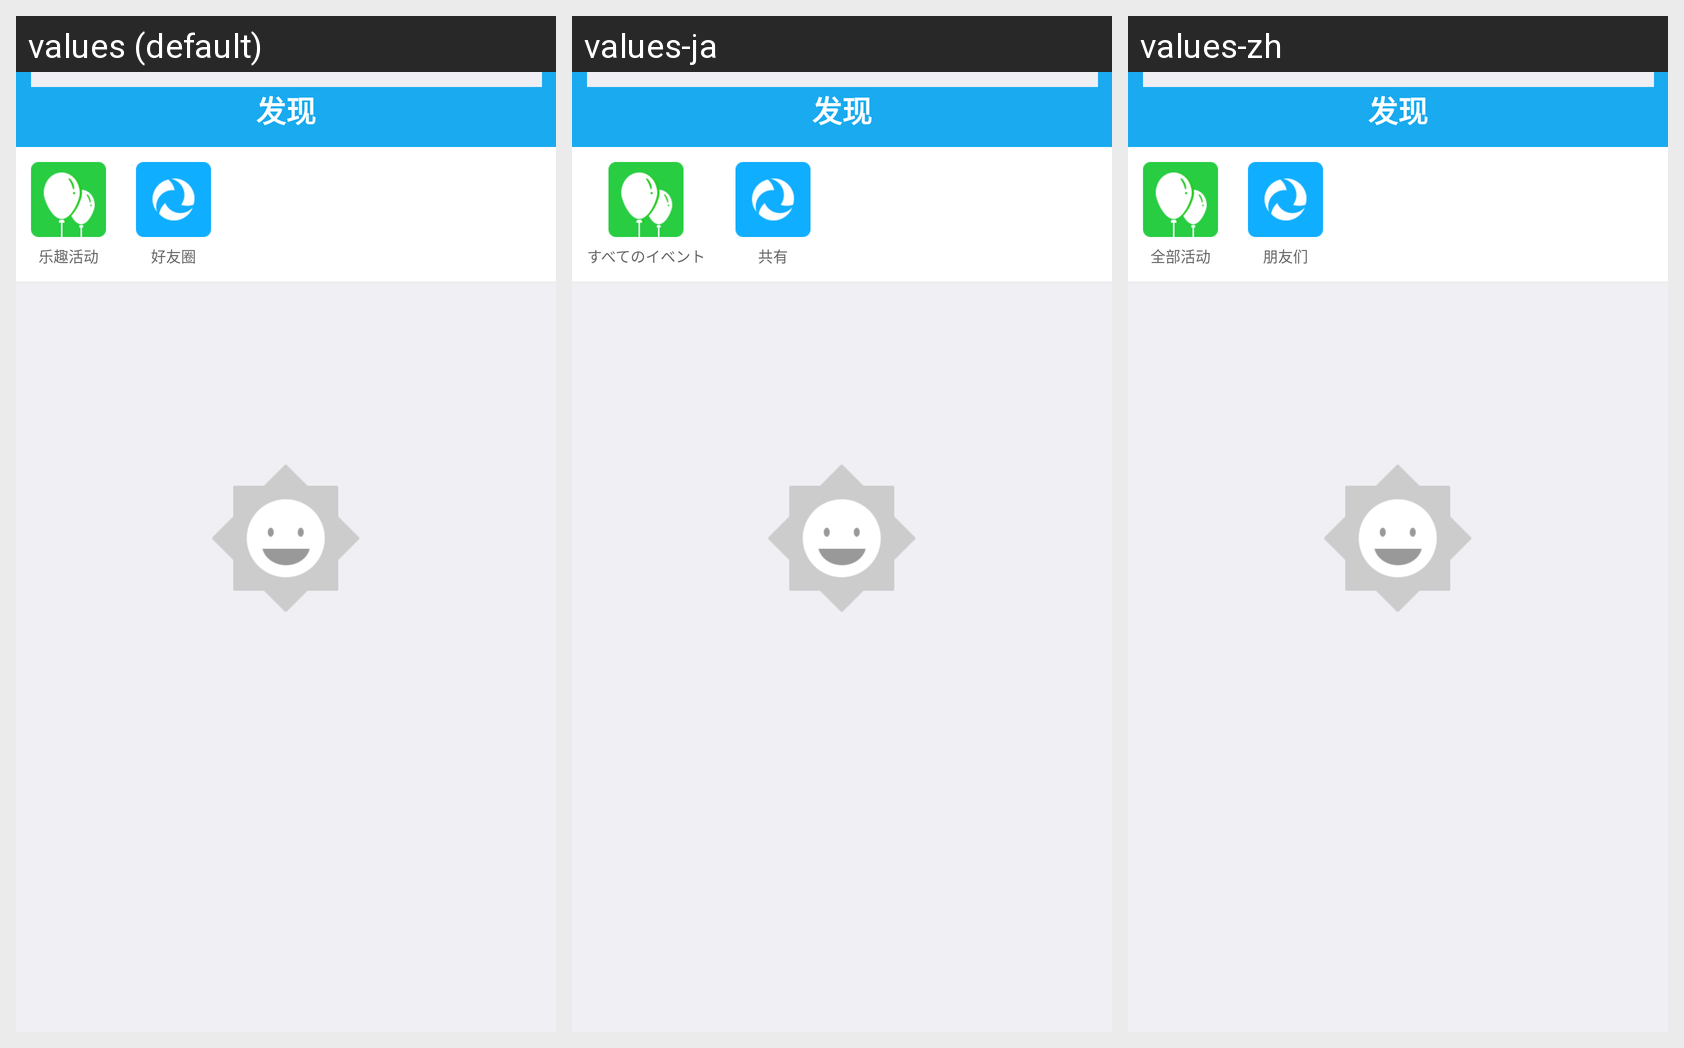

Locale-by-locale string values for the Android screen shown in this grid:
Android screen res/layout/activity_discovery.xml rendered under 3 locales, left to right: values (default), values-ja, values-zh. Device: Nexus 5 (rendered at 1080×1920; each locale shown at half size, 540×960, under a caption strip naming it); theme Theme.Blue_main.
Strings drawn on this screen, with the default value and each locale's value (text and hints the layout hard-codes, and strings that could not be matched under every locale, appear in the picture but are not listed):

tab_find
  values: 发现
  values-ja: 发现  [not translated; the default value is used]
  values-zh: 发现  [not translated; the default value is used]

events_all
  values: 乐趣活动
  values-ja: すべてのイベント
  values-zh: 全部活动

tab_friends
  values: 好友圈
  values-ja: 共有
  values-zh: 朋友们
